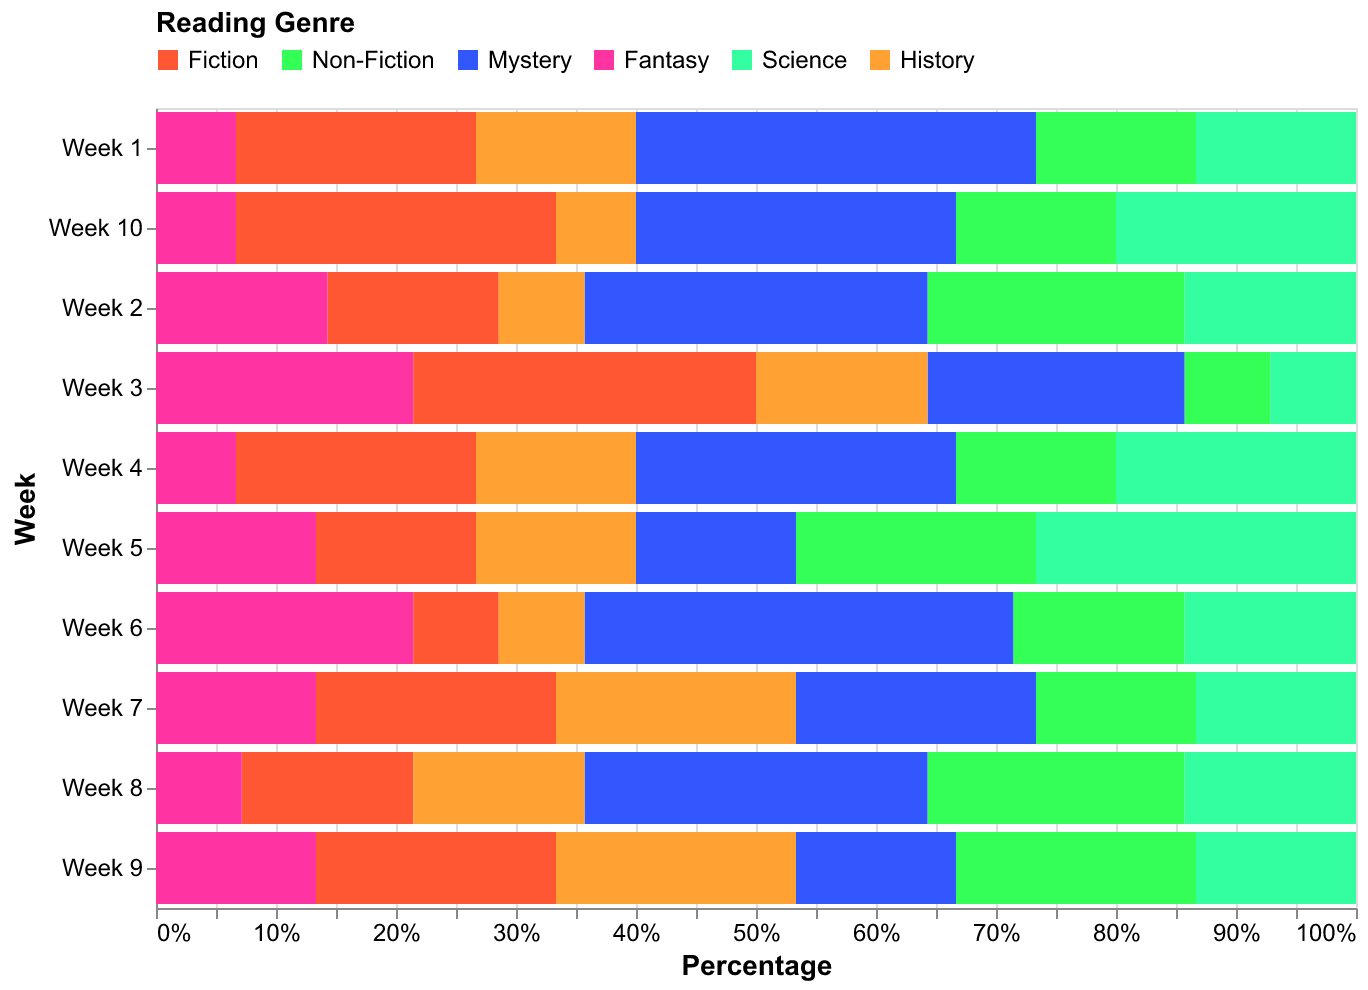

Data behind this chart, as committed beside it:
Week, Fiction, Non-Fiction, Mystery, Fantasy, Science, History
Week 1, 3, 2, 5, 1, 2, 2
Week 2, 2, 3, 4, 2, 2, 1
Week 3, 4, 1, 3, 3, 1, 2
Week 4, 3, 2, 4, 1, 3, 2
Week 5, 2, 3, 2, 2, 4, 2
Week 6, 1, 2, 5, 3, 2, 1
Week 7, 3, 2, 3, 2, 2, 3
Week 8, 2, 3, 4, 1, 2, 2
Week 9, 3, 3, 2, 2, 2, 3
Week 10, 4, 2, 4, 1, 3, 1
